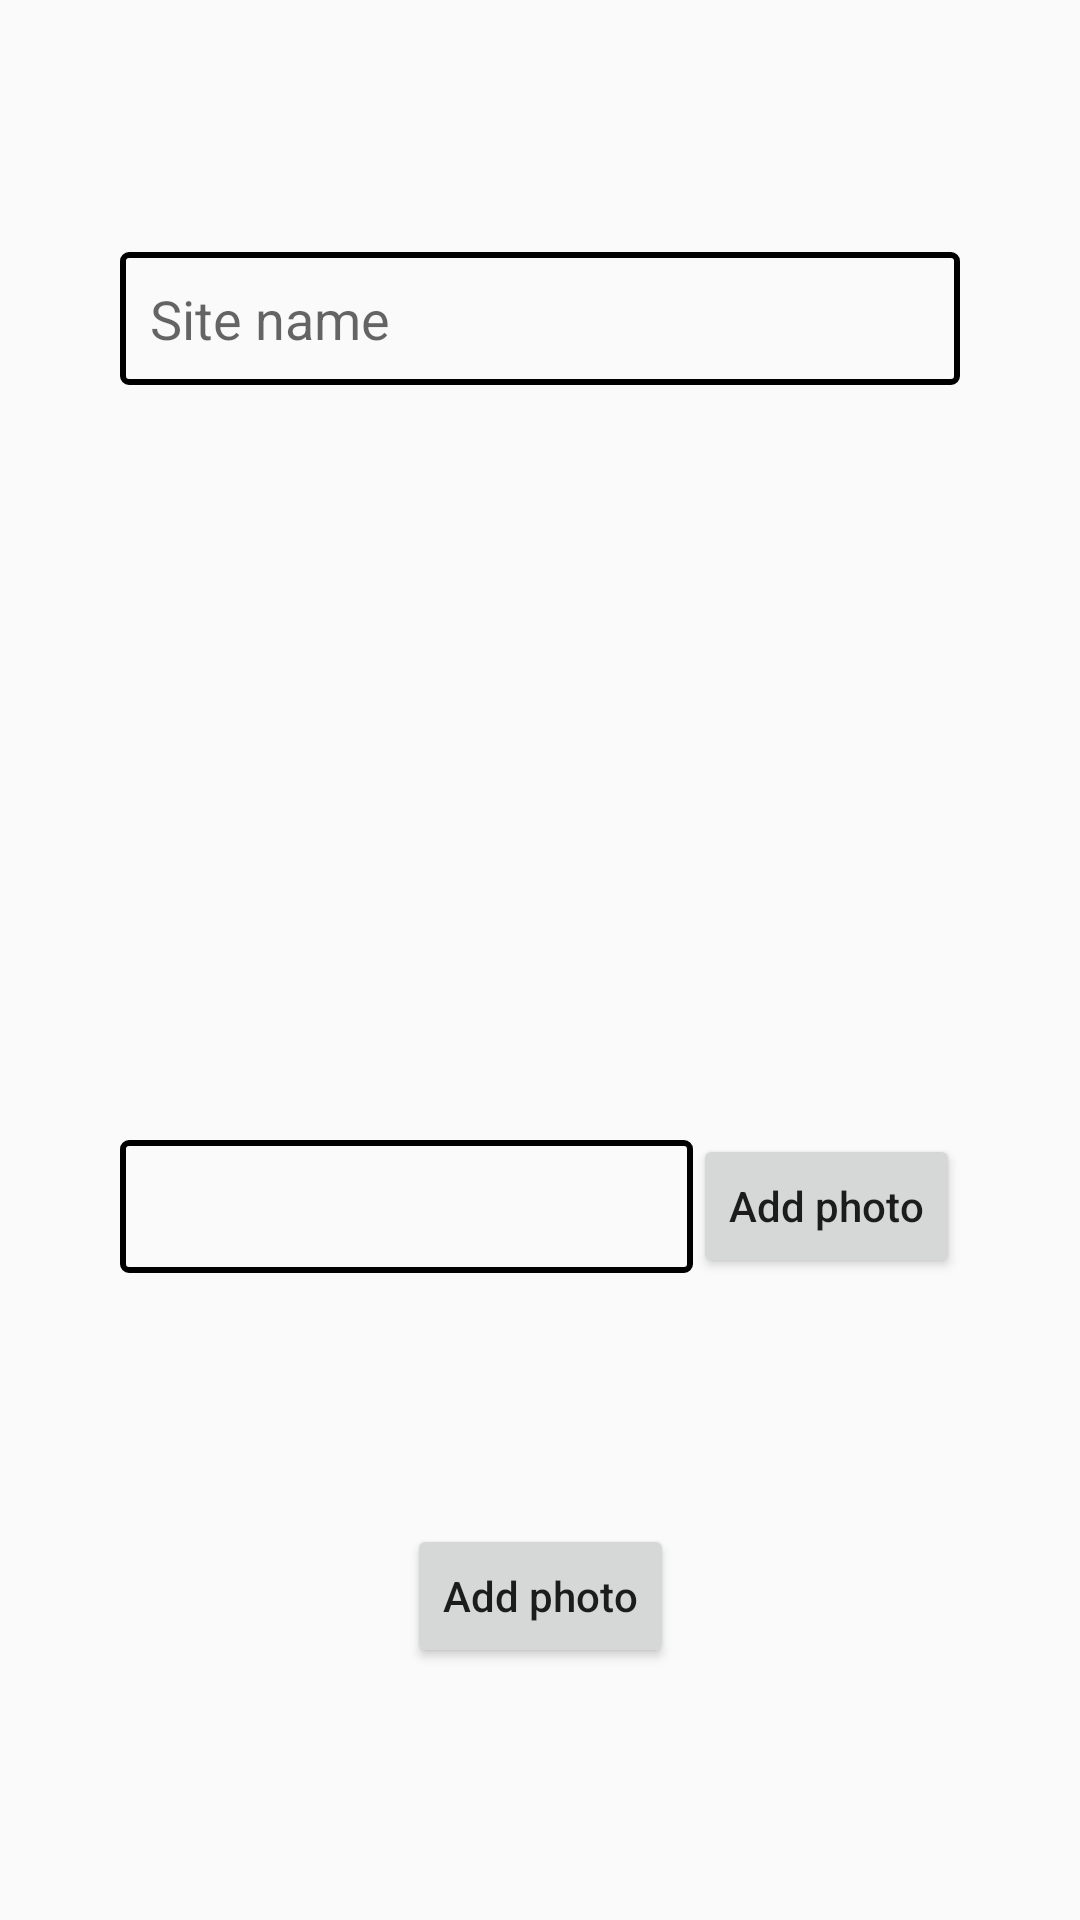

Here is an Android app screen rendered from its layout file. Give the layout XML and the strings, colors and styles it references.
<!-- AndroidManifest.xml: application theme AppTheme -->
<!-- res/layout/form_layout.xml -->
<?xml version="1.0" encoding="utf-8"?>
<androidx.constraintlayout.widget.ConstraintLayout xmlns:android="http://schemas.android.com/apk/res/android"
    android:layout_width="match_parent"
    android:layout_height="match_parent"
    android:padding="20dp"
    xmlns:app="http://schemas.android.com/apk/res-auto">

    <EditText
        android:id="@+id/edit_site_name"
        android:layout_width="match_parent"
        android:layout_height="wrap_content"
        android:layout_margin="20dp"
        android:background="@drawable/bg_black_border"
        android:padding="10dp"
        android:hint="Site name"
        app:layout_constraintTop_toTopOf="parent"
        app:layout_constraintStart_toStartOf="parent"
        app:layout_constraintEnd_toEndOf="parent"
        app:layout_constraintBottom_toTopOf="@id/select_site_sharing_status" />

    <Spinner
        android:id="@+id/select_site_sharing_status"
        android:layout_width="match_parent"
        android:layout_height="wrap_content"
        android:layout_margin="20dp"
        android:background="@drawable/bg_black_border"
        app:layout_constraintTop_toBottomOf="@id/edit_site_name"
        app:layout_constraintStart_toStartOf="parent"
        app:layout_constraintEnd_toEndOf="parent"
        app:layout_constraintBottom_toTopOf="@id/select_site_classification" />

    <Spinner
        android:id="@+id/select_site_classification"
        android:layout_width="match_parent"
        android:layout_height="wrap_content"
        android:layout_margin="20dp"
        android:background="@drawable/bg_black_border"
        app:layout_constraintTop_toBottomOf="@id/select_site_sharing_status"
        app:layout_constraintStart_toStartOf="parent"
        app:layout_constraintEnd_toEndOf="parent"
        app:layout_constraintBottom_toTopOf="@id/edit_site_photo_name" />

    <EditText
        android:id="@+id/edit_site_photo_name"
        android:layout_width="0dp"
        android:layout_height="wrap_content"
        android:background="@drawable/bg_black_border"
        android:layout_marginTop="20dp"
        android:layout_marginStart="20dp"
        android:layout_marginBottom="20dp"
        android:padding="10dp"
        android:focusableInTouchMode="false"
        android:focusable="false"
        app:layout_constraintTop_toBottomOf="@id/select_site_classification"
        app:layout_constraintStart_toStartOf="parent"
        app:layout_constraintEnd_toStartOf="@id/button_add_site_photo"
        app:layout_constraintBottom_toTopOf="@id/button_add_site" />

    <Button
        android:id="@+id/button_add_site_photo"
        android:layout_width="wrap_content"
        android:layout_height="wrap_content"
        android:layout_marginEnd="20dp"
        android:text="Add photo"
        android:textAllCaps="false"
        app:layout_constraintTop_toTopOf="@id/edit_site_photo_name"
        app:layout_constraintStart_toEndOf="@id/edit_site_photo_name"
        app:layout_constraintEnd_toEndOf="parent"
        app:layout_constraintBottom_toBottomOf="@id/edit_site_photo_name" />

    <Button
        android:id="@+id/button_add_site"
        android:layout_width="wrap_content"
        android:layout_height="wrap_content"
        android:layout_margin="20dp"
        android:text="Add photo"
        android:textAllCaps="false"
        app:layout_constraintTop_toBottomOf="@id/edit_site_photo_name"
        app:layout_constraintStart_toStartOf="parent"
        app:layout_constraintEnd_toEndOf="parent"
        app:layout_constraintBottom_toBottomOf="parent" />

</androidx.constraintlayout.widget.ConstraintLayout>
<!-- resources referenced by this layout -->
<resources>
  <!-- drawable bg_black_border (drawable) -->
  <?xml version="1.0" encoding="utf-8"?>
  <shape xmlns:android="http://schemas.android.com/apk/res/android"
      android:shape="rectangle">
  
      <corners android:radius="2dp" />
  
      <solid android:color="@color/colorWhite" />
  
      <stroke android:color="@color/colorBlack"
          android:width="2dp" />
  
  </shape>
  <style name="AppTheme" parent="Theme.AppCompat.Light.DarkActionBar">
          <item name="colorPrimary">@color/colorBlack</item>
          <item name="colorPrimaryDark">@color/colorBlack</item>
          <item name="colorAccent">@color/colorBlack</item>
      </style>
</resources>
